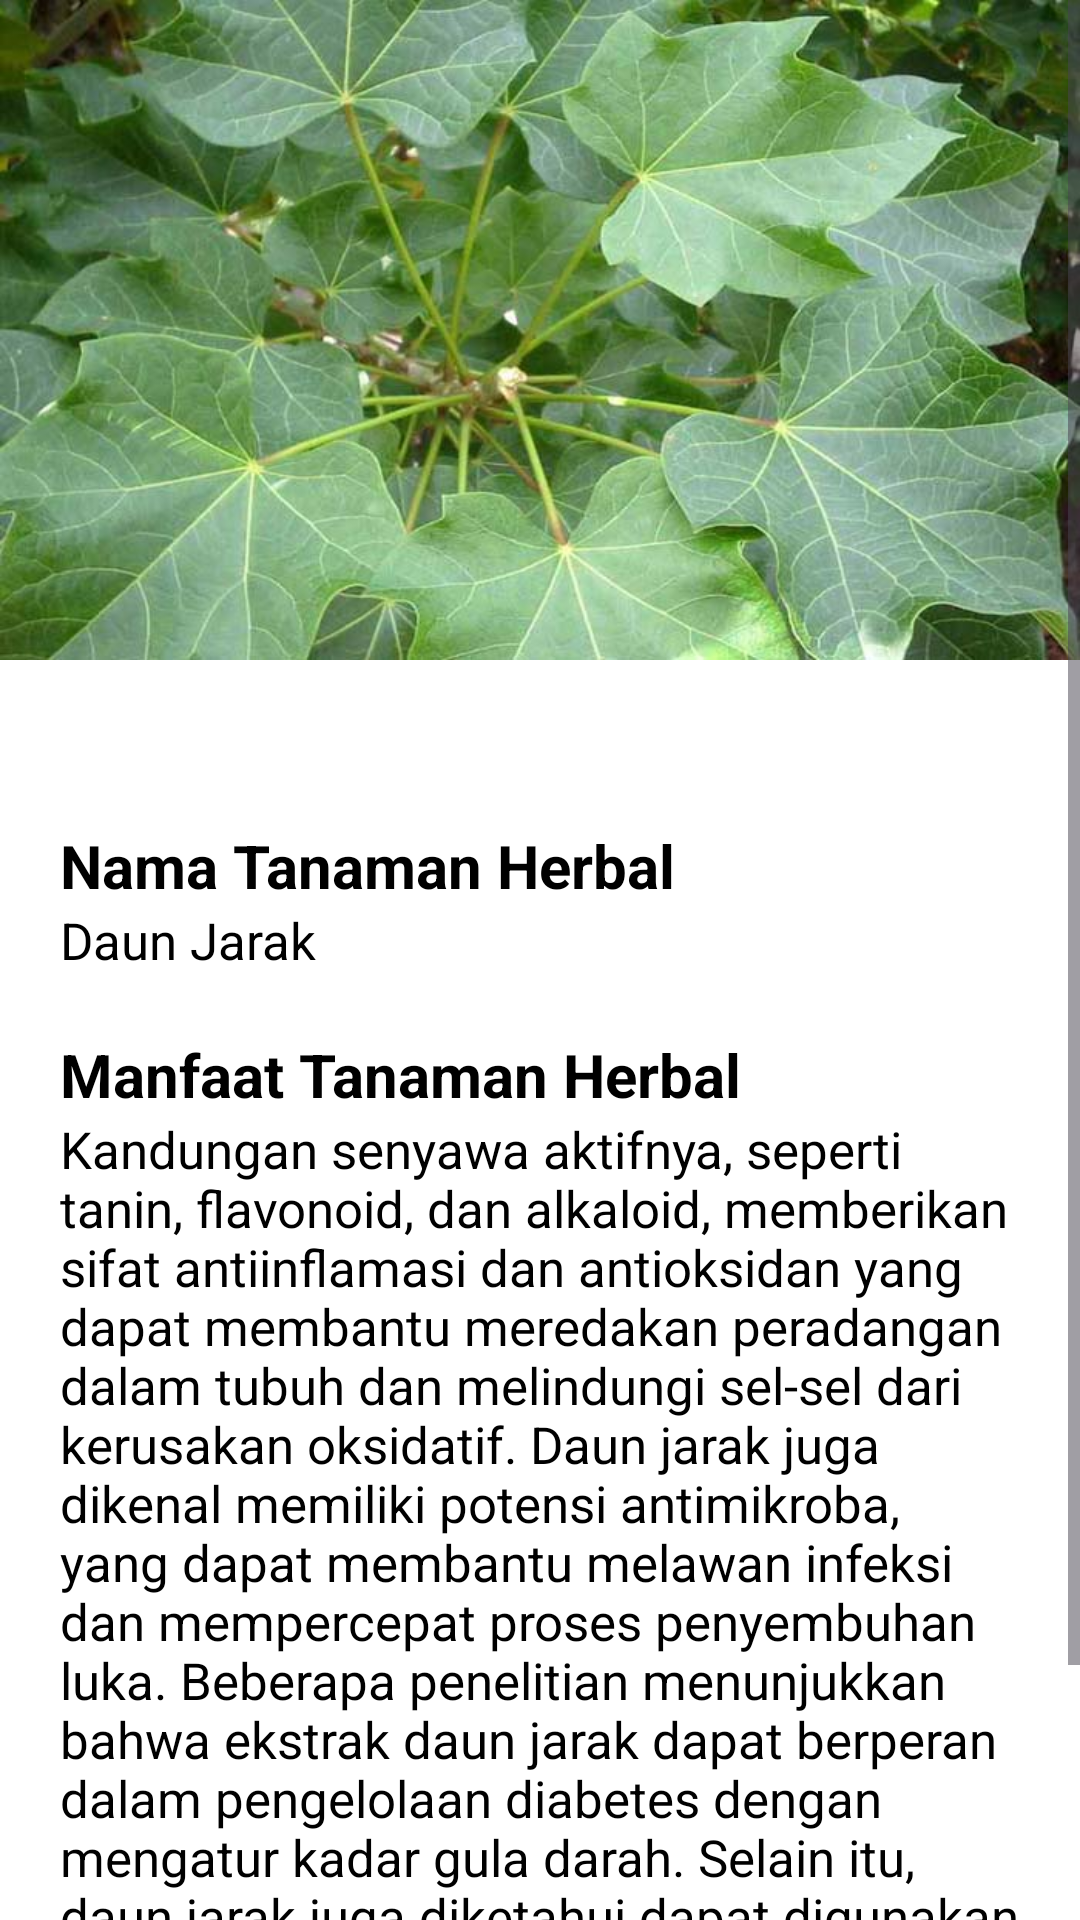

This screen was rendered from an Android layout file. Write that file and the resources it references.
<!-- AndroidManifest.xml: application theme Theme.TanamanHerbal -->
<!-- res/layout/activity_daun_jarak.xml -->
<?xml version="1.0" encoding="utf-8"?>
<ScrollView xmlns:android="http://schemas.android.com/apk/res/android"
    xmlns:app="http://schemas.android.com/apk/res-auto"
    xmlns:tools="http://schemas.android.com/tools"
    android:layout_width="match_parent"
    android:layout_height="match_parent"
    android:background="@color/white"
    tools:context=".daun_jarak">

    <RelativeLayout
        android:layout_width="match_parent"
        android:layout_height="match_parent">

        <ImageView
            android:id="@+id/daun_jarak"
            android:layout_width="match_parent"
            android:layout_height="220dp"
            android:background="@drawable/daun_jarak"/>

        <TextView
            android:layout_width="match_parent"
            android:layout_height="510dp"
            android:layout_below="@+id/daun_jarak"
            android:layout_centerHorizontal="true"
            android:layout_marginTop="8dp"
            android:background="@drawable/bg_half_rounded"/>

        <View
            android:id="@+id/v_desc"
            android:layout_width="35dp"
            android:layout_height="5dp"
            android:layout_centerHorizontal="true"
            android:layout_marginTop="250dp"
            android:background="@drawable/bg_shape"
            android:backgroundTint="@color/colorPrimary" />

        <TextView
            android:id="@+id/tv_judul"
            android:layout_width="match_parent"
            android:layout_height="wrap_content"
            android:layout_below="@id/v_desc"
            android:text="Nama Tanaman Herbal"
            android:layout_marginTop="20dp"
            android:layout_marginLeft="20dp"
            android:textSize="20sp"
            android:textStyle="bold"
            android:textColor="@color/black"/>

        <TextView
            android:id="@+id/tv_namaTH"
            android:layout_width="match_parent"
            android:layout_height="wrap_content"
            android:layout_below="@id/tv_judul"
            android:text="Daun Jarak"
            android:textSize="17sp"
            android:textColor="@color/black"
            android:layout_marginLeft="20dp"/>

        <TextView
            android:id="@+id/tv_judul_manfaat"
            android:layout_width="match_parent"
            android:layout_height="wrap_content"
            android:layout_below="@id/tv_namaTH"
            android:text="Manfaat Tanaman Herbal"
            android:layout_marginTop="20dp"
            android:layout_marginLeft="20dp"
            android:textSize="20sp"
            android:textStyle="bold"
            android:textColor="@color/black"/>

        <TextView
            android:id="@+id/tv_manfaatTanaman"
            android:layout_width="match_parent"
            android:layout_height="wrap_content"
            android:layout_below="@id/tv_judul_manfaat"
            android:text="Kandungan senyawa aktifnya, seperti tanin, flavonoid, dan alkaloid, memberikan sifat antiinflamasi dan antioksidan yang dapat membantu meredakan peradangan dalam tubuh dan melindungi sel-sel dari kerusakan oksidatif. Daun jarak juga dikenal memiliki potensi antimikroba, yang dapat membantu melawan infeksi dan mempercepat proses penyembuhan luka. Beberapa penelitian menunjukkan bahwa ekstrak daun jarak dapat berperan dalam pengelolaan diabetes dengan mengatur kadar gula darah. Selain itu, daun jarak juga diketahui dapat digunakan untuk meredakan nyeri sendi dan otot. "
            android:textSize="17sp"
            android:textColor="@color/black"
            android:layout_marginLeft="20dp"
            android:layout_marginRight="20dp"/>


    </RelativeLayout>

</ScrollView>
<!-- resources referenced by this layout -->
<resources>
  <color name="black">#FF000000</color>
  <color name="colorPrimary">#7EAA92</color>
  <color name="white">#FFFFFFFF</color>
  <!-- drawable bg_half_rounded (drawable) -->
  <?xml version="1.0" encoding="utf-8"?>
  <shape xmlns:android="http://schemas.android.com/apk/res/android">
      <solid android:color="@android:color/white"/>
      <corners
          android:topLeftRadius="25dp"
          android:topRightRadius="25dp"/>
  </shape>
  <!-- drawable daun_jarak: jpg bitmap (drawable, 52705 bytes) -->
  <style name="Theme.TanamanHerbal" parent="Base.Theme.TanamanHerbal" />
  <style name="Base.Theme.TanamanHerbal" parent="Theme.Material3.DayNight.NoActionBar">
          
          
      </style>
</resources>
